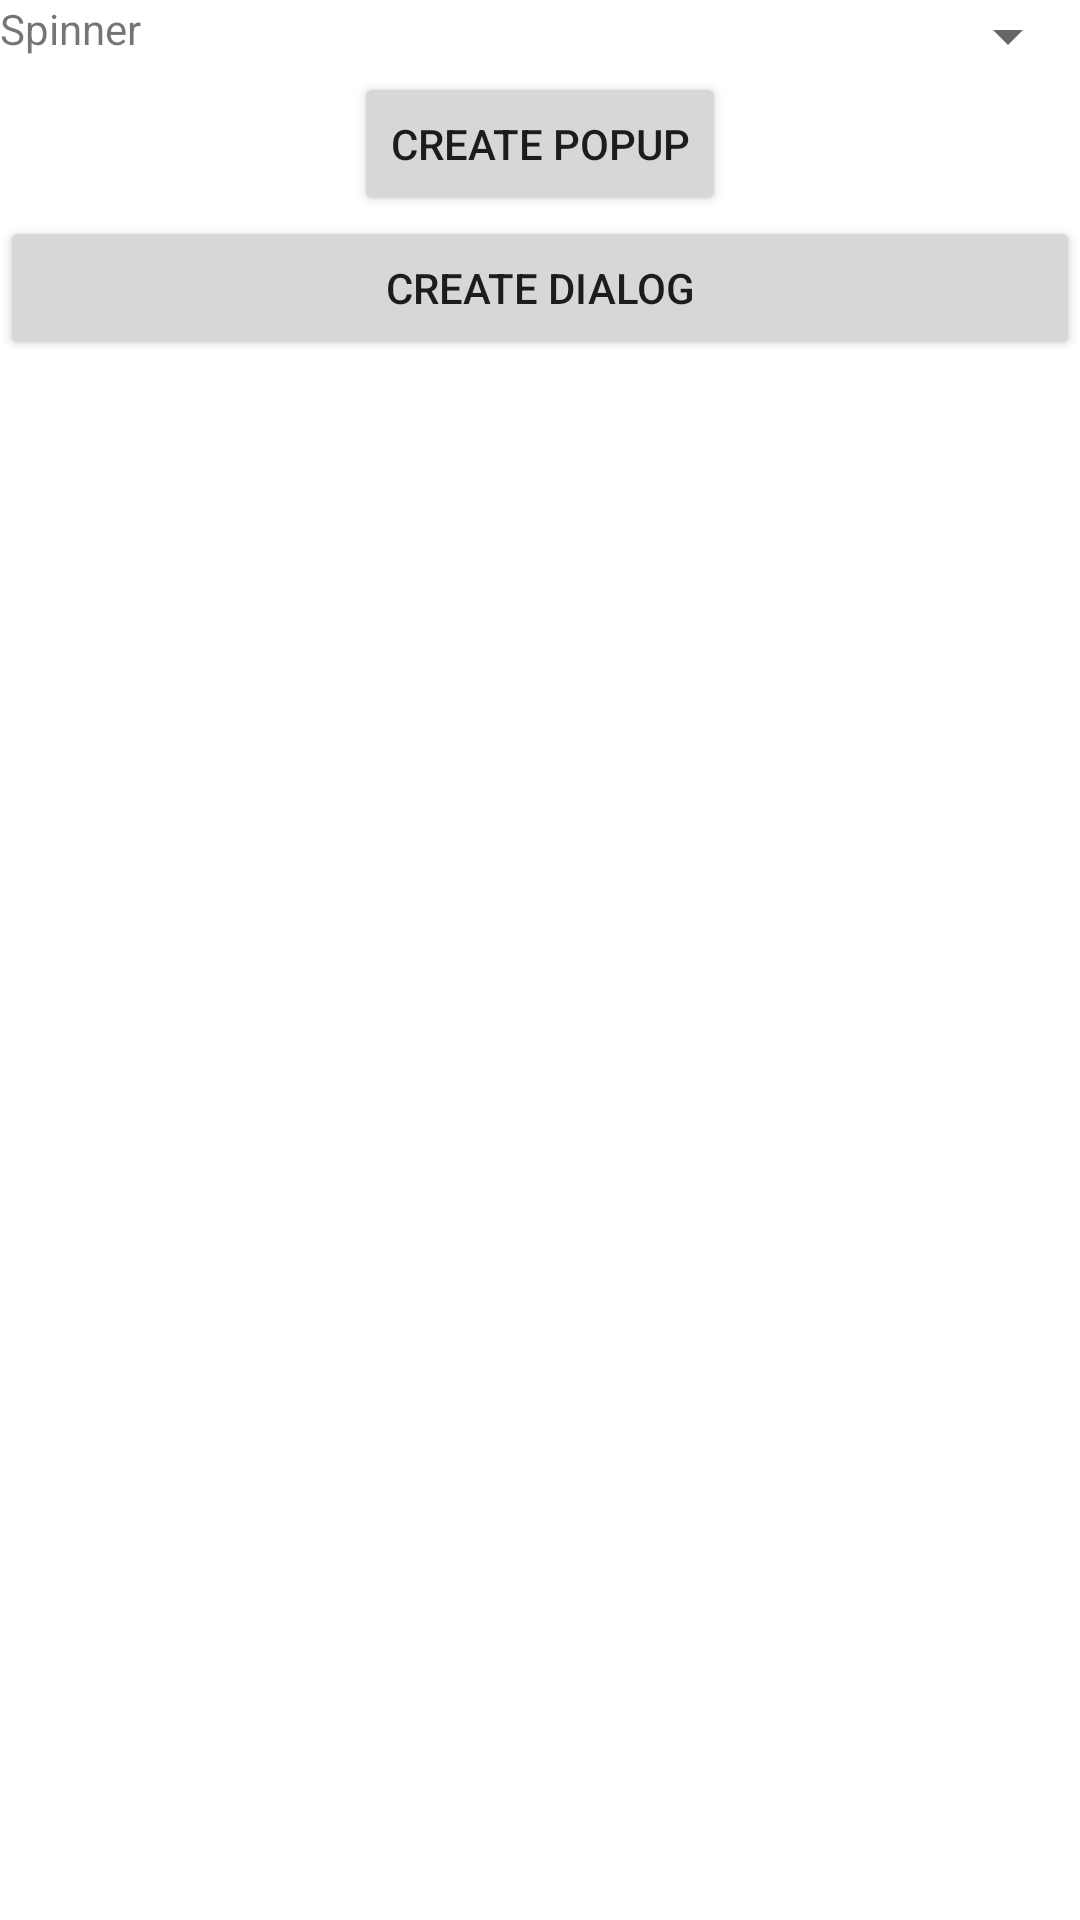

Layout XML and referenced resources for this Android screen:
<!-- AndroidManifest.xml: fallback theme Theme.MaterialComponents.DayNight.NoActionBar -->
<!-- res/layout/dialog_test.xml -->
<?xml version="1.0" encoding="utf-8"?>
<LinearLayout xmlns:android="http://schemas.android.com/apk/res/android"
    android:layout_width="match_parent"
    android:layout_height="match_parent"
    android:orientation="vertical" >
    
   <LinearLayout
       android:layout_width="match_parent"
       android:layout_height="wrap_content"
       android:orientation="vertical" 
        >
	   <LinearLayout
	       android:layout_width="match_parent"
	       android:layout_height="wrap_content"
	       android:orientation="horizontal" 
	        >
			<TextView
				android:layout_width="0dp"
				android:layout_weight="1"
	       		android:layout_height="wrap_content"
	       		android:text="Spinner"  
			    />
			<Spinner 
			    android:id="@+id/spinner"
			    android:layout_width="0dp"
				android:layout_weight="1"
	       		android:layout_height="wrap_content"
			    />
	    
	    </LinearLayout> 
	           
	   <LinearLayout
	       android:layout_width="match_parent"
	       android:layout_height="wrap_content"
	       android:orientation="horizontal" 
	       android:gravity="center"
	        >
			
	      <Button
		       android:id="@+id/create_popup"
				android:layout_width="wrap_content"
	       		android:layout_height="wrap_content"
	       		android:text="Create Popup" 
		       />

	    </LinearLayout>  
	           
	    <Button
	       android:id="@+id/createbutton"
	       android:layout_width="match_parent"
	       android:layout_height="wrap_content" 
	       android:layout_weight="1"
	       android:text="create dialog"
	       >
	        
	    </Button>    
	
 
    
    </LinearLayout>


    
</LinearLayout>
<!-- resources referenced by this layout -->
<resources>

</resources>
